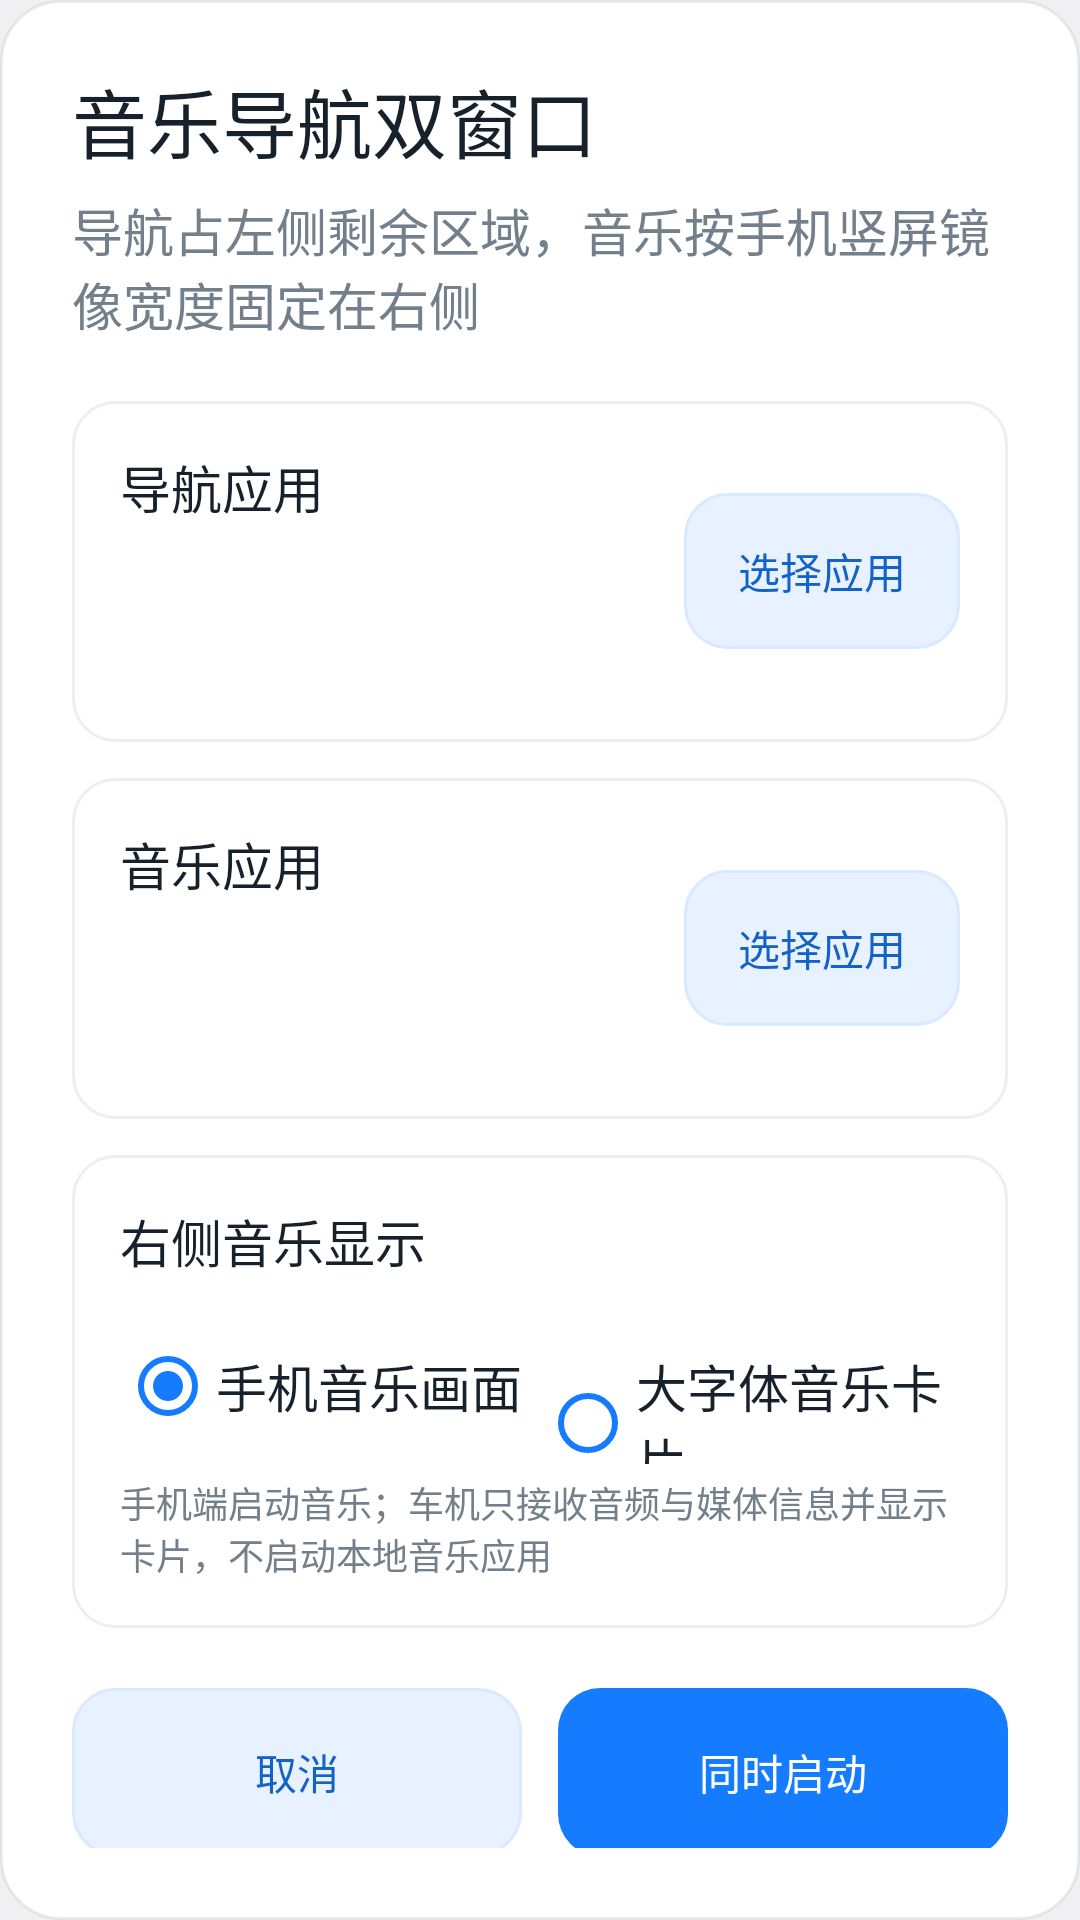

Android layout source for this screen:
<!-- AndroidManifest.xml: application theme Theme.EasyControl -->
<!-- res/layout/dialog_music_navigation.xml -->
<?xml version="1.0" encoding="utf-8"?>
<LinearLayout xmlns:android="http://schemas.android.com/apk/res/android"
  android:layout_width="match_parent"
  android:layout_height="wrap_content"
  android:background="@drawable/background_cron"
  android:orientation="vertical"
  android:paddingStart="24dp"
  android:paddingTop="22dp"
  android:paddingEnd="24dp"
  android:paddingBottom="24dp">

  <TextView
    android:layout_width="match_parent"
    android:layout_height="wrap_content"
    android:fontFamily="sans-serif-medium"
    android:includeFontPadding="false"
    android:text="@string/music_navigation_title"
    android:textColor="@color/onCardBackground"
    android:textSize="@dimen/largeFont" />

  <TextView
    android:layout_width="match_parent"
    android:layout_height="wrap_content"
    android:layout_marginTop="6dp"
    android:includeFontPadding="false"
    android:text="@string/music_navigation_detail"
    android:textColor="@color/onCardBackgroundSecond"
    android:textSize="@dimen/smallFont" />

  <LinearLayout
    android:layout_width="match_parent"
    android:layout_height="wrap_content"
    android:layout_marginTop="20dp"
    android:background="@drawable/setting_group_background"
    android:gravity="center_vertical"
    android:orientation="horizontal"
    android:padding="16dp">

    <LinearLayout
      android:layout_width="0dp"
      android:layout_height="wrap_content"
      android:layout_weight="1"
      android:orientation="vertical">

      <TextView
        android:layout_width="match_parent"
        android:layout_height="wrap_content"
        android:fontFamily="sans-serif-medium"
        android:text="@string/music_navigation_navigation_app"
        android:textColor="@color/onCardBackground"
        android:textSize="@dimen/smallFont" />

      <TextView
        android:id="@+id/navigation_app_name"
        android:layout_width="match_parent"
        android:layout_height="wrap_content"
        android:layout_marginTop="8dp"
        android:textColor="@color/onCardBackground"
        android:textSize="@dimen/middleFont" />

      <TextView
        android:id="@+id/navigation_app_package"
        android:layout_width="match_parent"
        android:layout_height="wrap_content"
        android:layout_marginTop="4dp"
        android:ellipsize="end"
        android:maxLines="1"
        android:textColor="@color/onCardBackgroundSecond"
        android:textSize="@dimen/smallSmallFont" />
    </LinearLayout>

    <Button
      android:id="@+id/select_navigation_app"
      android:layout_width="wrap_content"
      android:layout_height="52dp"
      android:layout_marginStart="16dp"
      android:background="@drawable/button_secondary"
      android:paddingStart="18dp"
      android:paddingEnd="18dp"
      android:text="@string/music_navigation_select"
      android:textAllCaps="false"
      android:textColor="@color/onButtonSecond" />
  </LinearLayout>

  <LinearLayout
    android:layout_width="match_parent"
    android:layout_height="wrap_content"
    android:layout_marginTop="12dp"
    android:background="@drawable/setting_group_background"
    android:gravity="center_vertical"
    android:orientation="horizontal"
    android:padding="16dp">

    <LinearLayout
      android:layout_width="0dp"
      android:layout_height="wrap_content"
      android:layout_weight="1"
      android:orientation="vertical">

      <TextView
        android:layout_width="match_parent"
        android:layout_height="wrap_content"
        android:fontFamily="sans-serif-medium"
        android:text="@string/music_navigation_music_app"
        android:textColor="@color/onCardBackground"
        android:textSize="@dimen/smallFont" />

      <TextView
        android:id="@+id/music_app_name"
        android:layout_width="match_parent"
        android:layout_height="wrap_content"
        android:layout_marginTop="8dp"
        android:textColor="@color/onCardBackground"
        android:textSize="@dimen/middleFont" />

      <TextView
        android:id="@+id/music_app_package"
        android:layout_width="match_parent"
        android:layout_height="wrap_content"
        android:layout_marginTop="4dp"
        android:ellipsize="end"
        android:maxLines="1"
        android:textColor="@color/onCardBackgroundSecond"
        android:textSize="@dimen/smallSmallFont" />
    </LinearLayout>

    <Button
      android:id="@+id/select_music_app"
      android:layout_width="wrap_content"
      android:layout_height="52dp"
      android:layout_marginStart="16dp"
      android:background="@drawable/button_secondary"
      android:paddingStart="18dp"
      android:paddingEnd="18dp"
      android:text="@string/music_navigation_select"
      android:textAllCaps="false"
      android:textColor="@color/onButtonSecond" />
  </LinearLayout>

  <LinearLayout
    android:layout_width="match_parent"
    android:layout_height="wrap_content"
    android:layout_marginTop="12dp"
    android:background="@drawable/setting_group_background"
    android:orientation="vertical"
    android:padding="16dp">

    <TextView
      android:layout_width="match_parent"
      android:layout_height="wrap_content"
      android:fontFamily="sans-serif-medium"
      android:text="@string/music_navigation_display_mode"
      android:textColor="@color/onCardBackground"
      android:textSize="@dimen/smallFont" />

    <RadioGroup
      android:id="@+id/music_display_mode"
      android:layout_width="match_parent"
      android:layout_height="wrap_content"
      android:layout_marginTop="10dp"
      android:orientation="horizontal">

      <RadioButton
        android:id="@+id/display_mode_phone"
        android:layout_width="0dp"
        android:layout_height="52dp"
        android:layout_weight="1"
        android:buttonTint="@color/button"
        android:checked="true"
        android:gravity="center_vertical"
        android:text="@string/music_navigation_phone_screen"
        android:textColor="@color/onCardBackground"
        android:textSize="@dimen/smallFont" />

      <RadioButton
        android:id="@+id/display_mode_large_card"
        android:layout_width="0dp"
        android:layout_height="52dp"
        android:layout_weight="1"
        android:buttonTint="@color/button"
        android:gravity="center_vertical"
        android:text="@string/music_navigation_large_card"
        android:textColor="@color/onCardBackground"
        android:textSize="@dimen/smallFont" />
    </RadioGroup>

    <TextView
      android:layout_width="match_parent"
      android:layout_height="wrap_content"
      android:layout_marginTop="4dp"
      android:text="@string/music_navigation_large_card_detail"
      android:textColor="@color/onCardBackgroundSecond"
      android:textSize="@dimen/smallSmallFont" />
  </LinearLayout>

  <LinearLayout
    android:layout_width="match_parent"
    android:layout_height="wrap_content"
    android:layout_marginTop="20dp"
    android:orientation="horizontal">

    <Button
      android:id="@+id/button_cancel"
      android:layout_width="0dp"
      android:layout_height="56dp"
      android:layout_weight="1"
      android:background="@drawable/button_secondary"
      android:text="@string/cancel"
      android:textAllCaps="false"
      android:textColor="@color/onButtonSecond" />

    <Space
      android:layout_width="12dp"
      android:layout_height="1dp" />

    <Button
      android:id="@+id/button_start"
      android:layout_width="0dp"
      android:layout_height="56dp"
      android:layout_weight="1"
      android:background="@drawable/button_primary"
      android:text="@string/music_navigation_start"
      android:textAllCaps="false"
      android:textColor="@color/onButton" />
  </LinearLayout>
</LinearLayout>
<!-- resources referenced by this layout -->
<resources>
  <color name="button">#157BFF</color>
  <color name="onButton">#FFFFFF</color>
  <color name="onButtonSecond">#1262C8</color>
  <color name="onCardBackground">#17212B</color>
  <color name="onCardBackgroundSecond">#73808B</color>
  <dimen name="largeFont">25sp</dimen>
  <dimen name="middleFont">21sp</dimen>
  <dimen name="smallFont">17sp</dimen>
  <dimen name="smallSmallFont">12sp</dimen>
  <!-- drawable background_cron (drawable) -->
  <?xml version="1.0" encoding="utf-8"?>
  <shape xmlns:android="http://schemas.android.com/apk/res/android">
    <corners android:radius="@dimen/round" />
    <solid android:color="@color/cardBackground" />
    <stroke android:width="1dp" android:color="@color/onCardDivider" />
  </shape>
  <!-- drawable button_primary (drawable) -->
  <?xml version="1.0" encoding="utf-8"?>
  <selector xmlns:android="http://schemas.android.com/apk/res/android">
    <item android:state_pressed="true">
      <shape>
        <corners android:radius="@dimen/roundSmall" />
        <solid android:color="@color/onButtonSecond" />
      </shape>
    </item>
    <item>
      <shape>
        <corners android:radius="@dimen/roundSmall" />
        <solid android:color="@color/button" />
      </shape>
    </item>
  </selector>
  <!-- drawable button_secondary (drawable) -->
  <?xml version="1.0" encoding="utf-8"?>
  <selector xmlns:android="http://schemas.android.com/apk/res/android">
    <item android:state_pressed="true">
      <shape>
        <corners android:radius="@dimen/roundSmall" />
        <solid android:color="@color/surfacePressed" />
      </shape>
    </item>
    <item>
      <shape>
        <corners android:radius="@dimen/roundSmall" />
        <solid android:color="@color/buttonSecond" />
        <stroke android:width="1dp" android:color="@color/accentSoft" />
      </shape>
    </item>
  </selector>
  <!-- drawable setting_group_background (drawable) -->
  <?xml version="1.0" encoding="utf-8"?>
  <shape xmlns:android="http://schemas.android.com/apk/res/android">
    <corners android:radius="@dimen/roundSmall" />
    <solid android:color="@color/cardBackground" />
    <stroke android:width="1dp" android:color="@color/onCardDivider" />
  </shape>
  <string name="cancel">取消</string>
  <string name="music_navigation_detail">导航占左侧剩余区域，音乐按手机竖屏镜像宽度固定在右侧</string>
  <string name="music_navigation_display_mode">右侧音乐显示</string>
  <string name="music_navigation_large_card">大字体音乐卡片</string>
  <string name="music_navigation_large_card_detail">手机端启动音乐；车机只接收音频与媒体信息并显示卡片，不启动本地音乐应用</string>
  <string name="music_navigation_music_app">音乐应用</string>
  <string name="music_navigation_navigation_app">导航应用</string>
  <string name="music_navigation_phone_screen">手机音乐画面</string>
  <string name="music_navigation_select">选择应用</string>
  <string name="music_navigation_start">同时启动</string>
  <string name="music_navigation_title">音乐导航双窗口</string>
  <style name="Theme.EasyControl" parent="@android:style/Theme.DeviceDefault.Light.NoActionBar">
          <item name="android:buttonStyle">@style/Widget.EasyControl.Button</item>
          <item name="android:windowFullscreen">true</item>
      </style>
  <dimen name="round">20dp</dimen>
  <color name="cardBackground">#FFFFFF</color>
  <color name="onCardDivider">#1F6B7785</color>
  <dimen name="roundSmall">14dp</dimen>
  <color name="surfacePressed">#E8F2FF</color>
  <color name="buttonSecond">#E7F1FF</color>
  <color name="accentSoft">#D9E9FF</color>
  <style name="Widget.EasyControl.Button" parent="@android:style/Widget.DeviceDefault.Button">
          <item name="android:backgroundTint">@null</item>
          <item name="android:elevation">0dp</item>
          <item name="android:outlineProvider">none</item>
          <item name="android:translationZ">0dp</item>
          <item name="android:stateListAnimator">@null</item>
      </style>
</resources>
